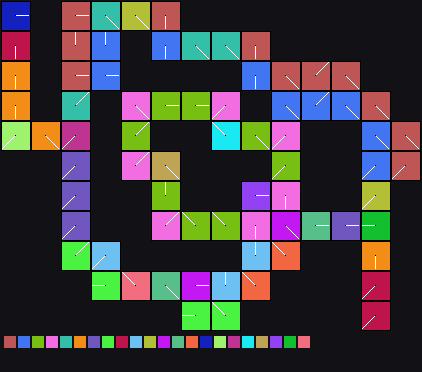

The file beside this chart, header and first rows:
x	y	tile	tiledef	subx	suby	w48	b54	b55	w16	w18	w20	w22	q24	q32	q40	w50	path
0	0	0x1	0x1	0	0	0	0	0	0	0	0	0	0x0	0x0	0x0	0	Metadata/Terrain/Beach/LargeCliffsGarden…
1	0	0x1	0x1	1	0	0	0	0	0	0	0	0	0x0	0x0	0x0	0	Metadata/Terrain/Beach/LargeCliffsGarden…
2	0	0x1	0x1	2	0	0	0	0	0	0	0	0	0x0	0x0	0x0	0	Metadata/Terrain/Beach/LargeCliffsGarden…
3	0	0x0	0x0	0	0	0	0	0	0	0	0	0	0x0	0x0	0x0	0	
4	0	0x0	0x0	0	0	0	0	0	0	0	0	0	0x0	0x0	0x0	0	
5	0	0x0	0x0	0	0	0	0	0	0	0	0	0	0x0	0x0	0x0	0	
6	0	0x7	0x7	0	0	0	0	0	0	0	0	0	0x0	0x0	0x0	0	Metadata/Terrain/Beach/SmallCliffsGarden…
7	0	0x7	0x7	1	0	0	0	0	0	0	0	0	0x0	0x0	0x0	0	Metadata/Terrain/Beach/SmallCliffsGarden…
8	0	0x7	0x7	2	0	0	0	0	0	0	0	0	0x0	0x0	0x0	0	Metadata/Terrain/Beach/SmallCliffsGarden…
9	0	0x10	0x10	0	0	0	4	0	0	0	0	0	0x0	0x0	0x0	0	Metadata/Terrain/Beach/SmallCliffsGarden…
10	0	0x10	0x10	1	0	0	4	0	0	0	0	0	0x0	0x0	0x0	0	Metadata/Terrain/Beach/SmallCliffsGarden…
11	0	0x10	0x10	2	0	0	4	0	0	0	0	0	0x0	0x0	0x0	0	Metadata/Terrain/Beach/SmallCliffsGarden…
12	0	0x15	0x15	0	0	0	4	0	0	0	0	0	0x0	0x0	0x0	0	Metadata/Terrain/Beach/SmallCliffsGarden…
13	0	0x15	0x15	1	0	0	4	0	0	0	0	0	0x0	0x0	0x0	0	Metadata/Terrain/Beach/SmallCliffsGarden…
14	0	0x15	0x15	2	0	0	4	0	0	0	0	0	0x0	0x0	0x0	0	Metadata/Terrain/Beach/SmallCliffsGarden…
15	0	0x1a	0x1a	0	0	0	1	0	0	0	0	0	0x0	0x0	0x0	0	Metadata/Terrain/Beach/SmallCliffsGarden…
16	0	0x1a	0x1a	1	0	0	1	0	0	0	0	0	0x0	0x0	0x0	0	Metadata/Terrain/Beach/SmallCliffsGarden…
17	0	0x1a	0x1a	2	0	0	1	0	0	0	0	0	0x0	0x0	0x0	0	Metadata/Terrain/Beach/SmallCliffsGarden…
18	0	0x0	0x0	0	0	0	0	0	0	0	0	0	0x0	0x0	0x0	0	
19	0	0x0	0x0	0	0	0	0	0	0	0	0	0	0x0	0x0	0x0	0	
20	0	0x0	0x0	0	0	0	0	0	0	0	0	0	0x0	0x0	0x0	0	
21	0	0x0	0x0	0	0	0	0	0	0	0	0	0	0x0	0x0	0x0	0	
22	0	0x0	0x0	0	0	0	0	0	0	0	0	0	0x0	0x0	0x0	0	
23	0	0x0	0x0	0	0	0	0	0	0	0	0	0	0x0	0x0	0x0	0	
24	0	0x0	0x0	0	0	0	0	0	0	0	0	0	0x0	0x0	0x0	0	
25	0	0x0	0x0	0	0	0	0	0	0	0	0	0	0x0	0x0	0x0	0	
26	0	0x0	0x0	0	0	0	0	0	0	0	0	0	0x0	0x0	0x0	0	
27	0	0x0	0x0	0	0	0	0	0	0	0	0	0	0x0	0x0	0x0	0	
28	0	0x0	0x0	0	0	0	0	0	0	0	0	0	0x0	0x0	0x0	0	
29	0	0x0	0x0	0	0	0	0	0	0	0	0	0	0x0	0x0	0x0	0	
30	0	0x0	0x0	0	0	0	0	0	0	0	0	0	0x0	0x0	0x0	0	
31	0	0x0	0x0	0	0	0	0	0	0	0	0	0	0x0	0x0	0x0	0	
32	0	0x0	0x0	0	0	0	0	0	0	0	0	0	0x0	0x0	0x0	0	
33	0	0x0	0x0	0	0	0	0	0	0	0	0	0	0x0	0x0	0x0	0	
34	0	0x0	0x0	0	0	0	0	0	0	0	0	0	0x0	0x0	0x0	0	
35	0	0x0	0x0	0	0	0	0	0	0	0	0	0	0x0	0x0	0x0	0	
36	0	0x0	0x0	0	0	0	0	0	0	0	0	0	0x0	0x0	0x0	0	
37	0	0x0	0x0	0	0	0	0	0	0	0	0	0	0x0	0x0	0x0	0	
38	0	0x0	0x0	0	0	0	0	0	0	0	0	0	0x0	0x0	0x0	0	
39	0	0x0	0x0	0	0	0	0	0	0	0	0	0	0x0	0x0	0x0	0	
40	0	0x0	0x0	0	0	0	0	0	0	0	0	0	0x0	0x0	0x0	0	
41	0	0x0	0x0	0	0	0	0	0	0	0	0	0	0x0	0x0	0x0	0	
0	1	0x1	0x1	0	1	0	0	0	0	0	0	0	0x0	0x0	0x0	0	Metadata/Terrain/Beach/LargeCliffsGarden…
1	1	0x1	0x1	1	1	0	0	0	0	0	0	0	0x0	0x0	0x0	0	Metadata/Terrain/Beach/LargeCliffsGarden…
2	1	0x1	0x1	2	1	0	0	0	0	0	0	0	0x0	0x0	0x0	0	Metadata/Terrain/Beach/LargeCliffsGarden…
3	1	0x0	0x0	0	0	0	0	0	0	0	0	0	0x0	0x0	0x0	0	
4	1	0x0	0x0	0	0	0	0	0	0	0	0	0	0x0	0x0	0x0	0	
5	1	0x0	0x0	0	0	0	0	0	0	0	0	0	0x0	0x0	0x0	0	
6	1	0x7	0x7	0	1	0	0	0	0	0	0	0	0x0	0x0	0x0	0	Metadata/Terrain/Beach/SmallCliffsGarden…
7	1	0x7	0x7	1	1	0	0	0	0	0	0	0	0x0	0x0	0x0	0	Metadata/Terrain/Beach/SmallCliffsGarden…
8	1	0x7	0x7	2	1	0	0	0	0	0	0	0	0x0	0x0	0x0	0	Metadata/Terrain/Beach/SmallCliffsGarden…
9	1	0x10	0x10	0	1	0	4	0	0	0	0	0	0x0	0x0	0x0	0	Metadata/Terrain/Beach/SmallCliffsGarden…
10	1	0x10	0x10	1	1	0	4	0	0	0	0	0	0x0	0x0	0x0	0	Metadata/Terrain/Beach/SmallCliffsGarden…
11	1	0x10	0x10	2	1	0	4	0	0	0	0	0	0x0	0x0	0x0	0	Metadata/Terrain/Beach/SmallCliffsGarden…
12	1	0x15	0x15	0	1	0	4	0	0	0	0	0	0x0	0x0	0x0	0	Metadata/Terrain/Beach/SmallCliffsGarden…
13	1	0x15	0x15	1	1	0	4	0	0	0	0	0	0x0	0x0	0x0	0	Metadata/Terrain/Beach/SmallCliffsGarden…
14	1	0x15	0x15	2	1	0	4	0	0	0	0	0	0x0	0x0	0x0	0	Metadata/Terrain/Beach/SmallCliffsGarden…
15	1	0x1a	0x1a	0	1	0	1	0	0	0	0	0	0x0	0x0	0x0	0	Metadata/Terrain/Beach/SmallCliffsGarden…
16	1	0x1a	0x1a	1	1	0	1	0	0	0	0	0	0x0	0x0	0x0	0	Metadata/Terrain/Beach/SmallCliffsGarden…
17	1	0x1a	0x1a	2	1	0	1	0	0	0	0	0	0x0	0x0	0x0	0	Metadata/Terrain/Beach/SmallCliffsGarden…
... 1,326 more rows
